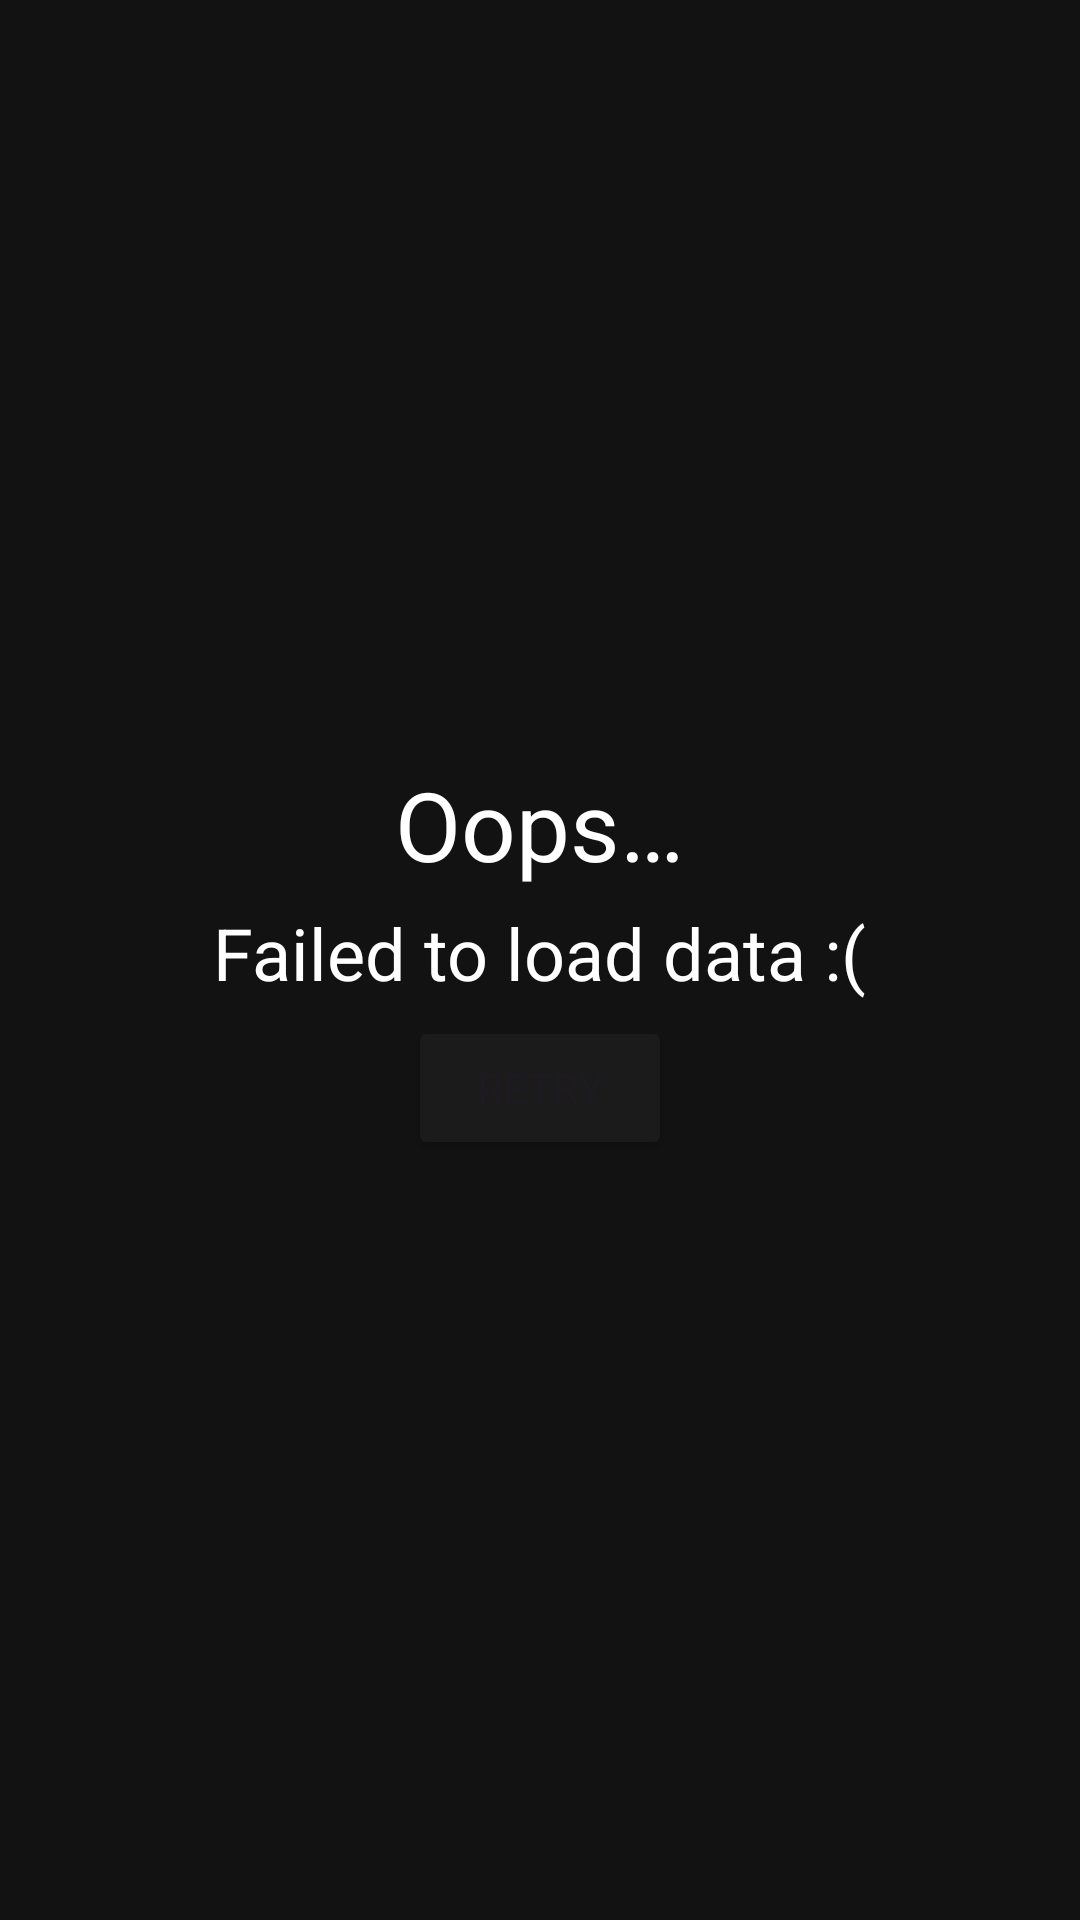

Reconstruct the res/layout file that produces this screen, plus the resources it refers to.
<!-- AndroidManifest.xml: application theme Theme.Tfs_spring_2024 -->
<!-- res/layout/layout_network_error.xml -->
<?xml version="1.0" encoding="utf-8"?>
<LinearLayout xmlns:android="http://schemas.android.com/apk/res/android"
    android:layout_width="match_parent"
    android:layout_height="match_parent"
    android:background="@color/window_background"
    android:gravity="center"
    android:orientation="vertical">

    <TextView
        android:layout_width="wrap_content"
        android:layout_height="wrap_content"
        android:layout_marginBottom="5dp"
        android:text="@string/oops"
        android:textColor="@color/white"
        android:textSize="@dimen/text_32sp" />

    <TextView
        android:layout_width="wrap_content"
        android:layout_height="wrap_content"
        android:layout_marginBottom="5dp"
        android:text="@string/failed_to_load_data"
        android:textColor="@color/white"
        android:textSize="@dimen/text_24sp" />

    <Button
        android:id="@+id/btn_retry"
        android:layout_width="wrap_content"
        android:layout_height="wrap_content"
        android:backgroundTint="@color/background_profile_button"
        android:text="@string/retry" />

</LinearLayout>
<!-- resources referenced by this layout -->
<resources>
  <color name="background_profile_button">#1B1B1B</color>
  <color name="white">#FFFFFFFF</color>
  <color name="window_background">#121212</color>
  <dimen name="text_24sp">24sp</dimen>
  <dimen name="text_32sp">32sp</dimen>
  <string name="failed_to_load_data">Failed to load data :(</string>
  <string name="oops">Oops…</string>
  <string name="retry">Retry</string>
  <style name="Theme.Tfs_spring_2024" parent="Base.Theme.Tfs_spring_2024" />
  <style name="Base.Theme.Tfs_spring_2024" parent="Theme.Material3.DayNight.NoActionBar">
          
          <item name="android:statusBarColor">@color/status_bar_background</item>
          <item name="android:windowBackground">@color/window_background</item>
          <item name="bottomSheetDialogTheme">@style/ModalBottomSheetDialog</item>
          <item name="android:editTextColor">@android:color/white</item>
          <item name="colorOnPrimary">@color/white</item>
          <item name="android:textColorSecondary">@color/white</item>
      </style>
  <color name="status_bar_background">#121212</color>
  <style name="ModalBottomSheetDialog" parent="ThemeOverlay.Material3.BottomSheetDialog">
          <item name="bottomSheetStyle">@style/ModalBottomSheet</item>
      </style>
  <style name="ModalBottomSheet" parent="Widget.Material3.BottomSheet.Modal">
          <item name="backgroundTint">@color/background_element_primary</item>
          <item name="behavior_peekHeight">@dimen/bottom_sheet_peek_height</item>
          <item name="android:maxWidth">10000dp</item>
      </style>
  <color name="background_element_primary">#1C1C1C</color>
  <dimen name="bottom_sheet_peek_height">300dp</dimen>
</resources>
